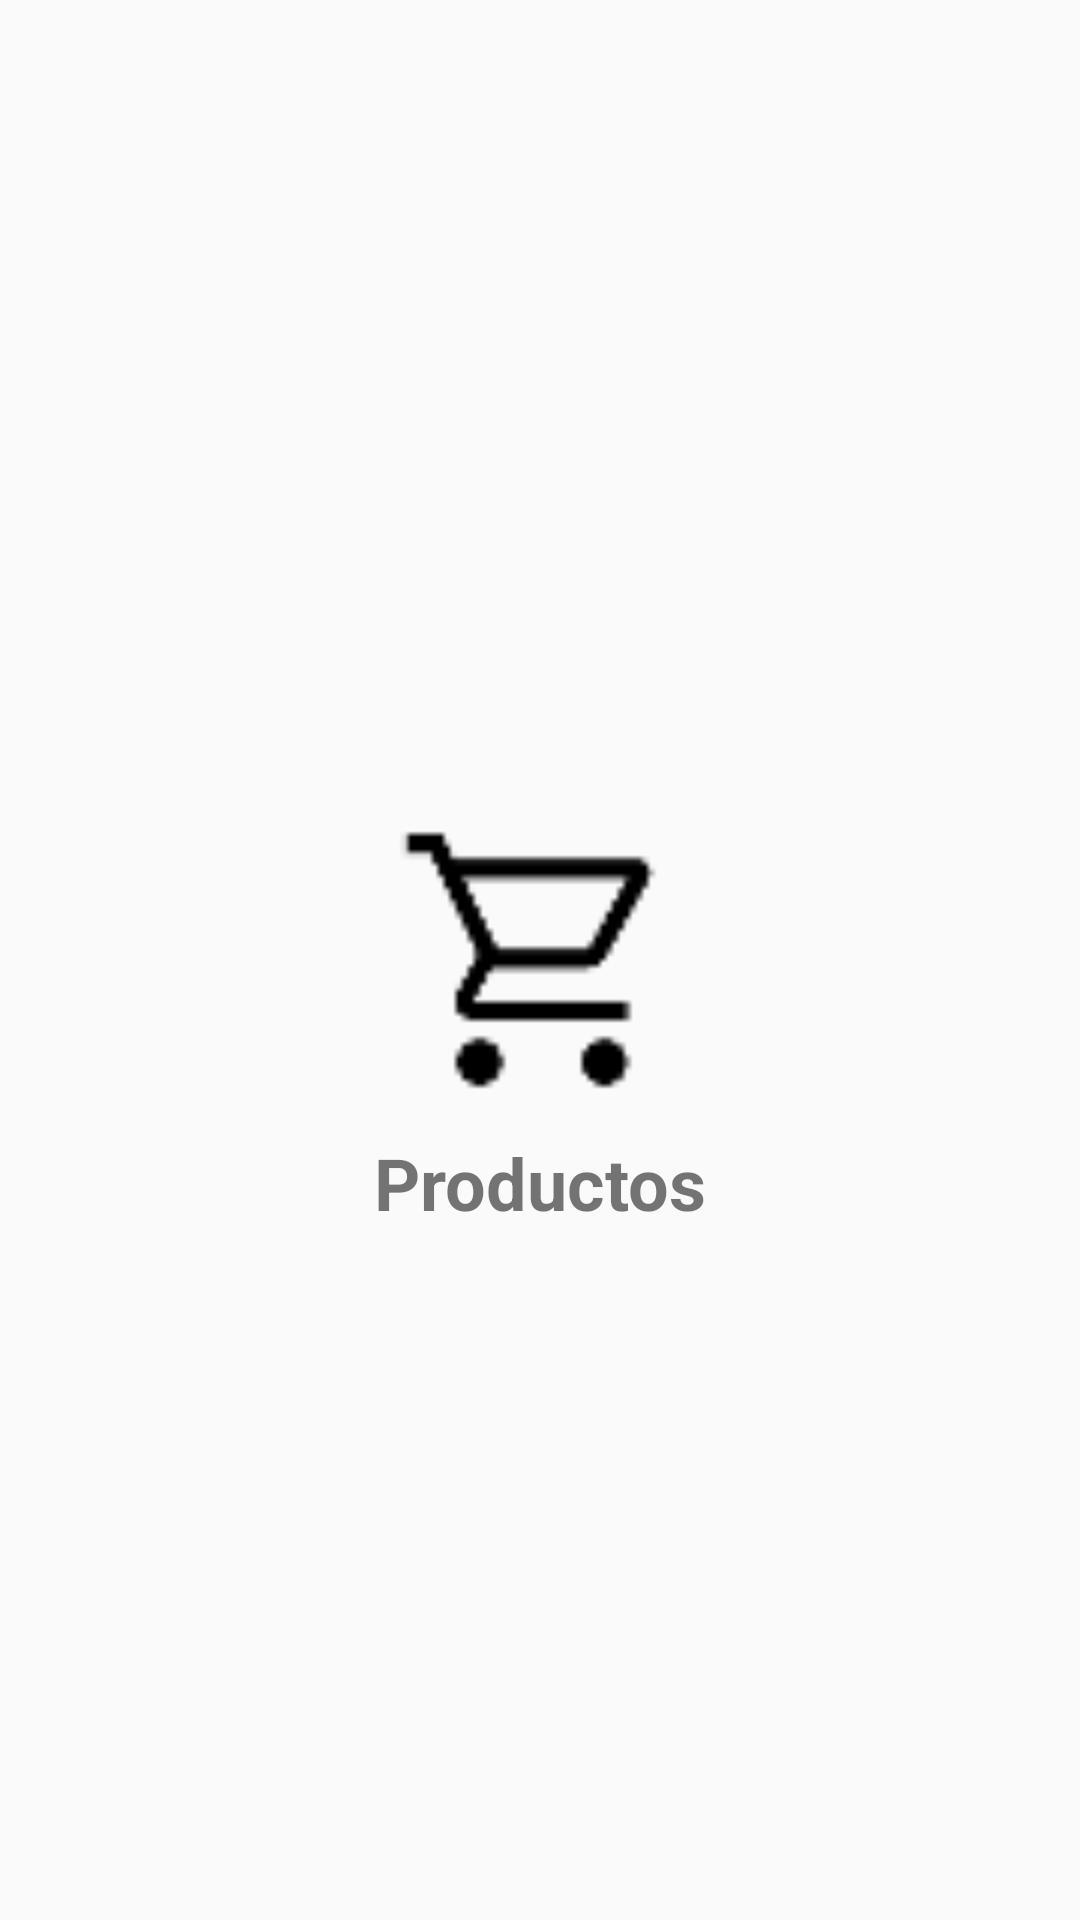

The Android layout XML behind this screen, and the referenced resources:
<!-- AndroidManifest.xml: application theme Theme.Dia7deEnero -->
<!-- res/layout/fragment_productos.xml -->
<?xml version="1.0" encoding="utf-8"?>
<androidx.constraintlayout.widget.ConstraintLayout xmlns:android="http://schemas.android.com/apk/res/android"
    xmlns:app="http://schemas.android.com/apk/res-auto"
    xmlns:tools="http://schemas.android.com/tools"
    android:layout_width="match_parent"
    android:layout_height="match_parent"
    tools:context=".ProductosFragment">

    

    <TextView
        android:layout_width="wrap_content"
        android:layout_height="wrap_content"
        android:layout_marginTop="8dp"
        android:text="Productos"
        android:textSize="24sp"
        android:textStyle="bold"
        app:layout_constraintEnd_toEndOf="@+id/imageView2"
        app:layout_constraintStart_toStartOf="@+id/imageView2"
        app:layout_constraintTop_toBottomOf="@+id/imageView2" />

    <ImageView
        android:id="@+id/imageView2"
        android:layout_width="100dp"
        android:layout_height="100dp"
        android:src="@drawable/productos"
        app:layout_constraintBottom_toBottomOf="parent"
        app:layout_constraintEnd_toEndOf="parent"
        app:layout_constraintStart_toStartOf="parent"
        app:layout_constraintTop_toTopOf="parent" />

</androidx.constraintlayout.widget.ConstraintLayout>
<!-- resources referenced by this layout -->
<resources>
  <!-- drawable productos: png bitmap (drawable, 908 bytes) -->
  <style name="Theme.Dia7deEnero" parent="Base.Theme.Dia7deEnero" />
  <style name="Base.Theme.Dia7deEnero" parent="Theme.AppCompat.Light.NoActionBar">
          
          
      </style>
</resources>
